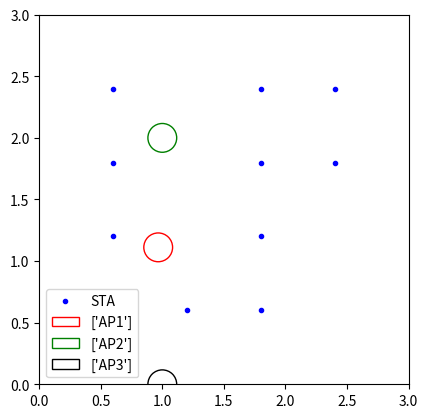

The script that saved this image:
# STA 이동하는 버전
'''
좌표 x,y 2차원으로 수정한 버전
'''

from mpl_toolkits.mplot3d import Axes3D
import matplotlib.pyplot as plt
import random
import matplotlib.patches as mpatches

AP_num = 3  # AP의 개수
range_list = list()

# 반지름
radius = random.uniform(0, 1)
print("반지름: ", radius)

# AP1의 좌표
AP1 = [random.uniform(0, 2.5), random.uniform(1, 2.5)]

# AP 1을 기점으로 이후 AP들 좌표 범위 설정(최소 1개 이상의 AP가 존재한다는 가정)
for i in range(1,AP_num+1):
    globals()['AP{}'.format(i+1)] = [random.randrange(0, 3), random.randrange(0, 3)]
    # print(globals()['AP{}'.format(i)])
for i in range(AP_num):
    for j in range(3):
        globals()['AP_range{}'.format(i + 1)] = [globals()['AP{}'.format(i + 1)][0] + radius, globals()['AP{}'.format(i + 1)][1] + radius]

# 중점 출력용
for i in range(AP_num):
     print("AP",i+1,"의 중점: ", globals()['AP{}'.format(i+1)])


# STA의 위치 설정
STA = list()
STA_list = list()
X=[2.4, 2.4, 1.8, 1.8, 1.2, 1.8, 1.8, 0.6, 0.6, 0.6]
Y=[2.4, 1.8, 1.8, 2.4, 0.6, 0.6, 1.2, 1.2, 1.8, 2.4]

for i in range(len(X)):
    STA = [X[i], Y[i]]
    STA_list.append(STA)
print("단말 STA의 좌표: ", STA_list)

# 각 Phase의 좌표가 각 AP에 속하는지 판단
for i in range(10):
    for j in range(AP_num):
        if(STA_list[i][0]>=globals()['AP{}'.format(j+1)][0]-radius) and (STA_list[i][0]<=globals()['AP{}'.format(j+1)][0]+radius) and (STA_list[i][1]>=globals()['AP{}'.format(j+1)][1]-radius) and (STA_list[i][1]<=globals()['AP{}'.format(j+1)][1]+radius):
            print("Phase",i,". 단말이 AP",j+1, "좌표 내에 있습니다.")

        else:
            print("Phase",i,". 단말이 AP",j+1, "좌표 내에 속하지 않습니다.")


figure, axes = plt.subplots()
x_values = list()
y_values = list()

for i in range(len(STA_list)):
    x_values.append(STA_list[i][0])
    y_values.append(STA_list[i][1])
#print(x_values)
plt.xlim([0,3])
plt.ylim([0,3])
plt.plot(x_values, y_values, 'bo', label='STA', markersize = 3, color='blue')
color=list()
color_list = list()

color = random.sample(['r', 'g', 'b', 'y', 'm', 'k', 'c'], AP_num)

for r in range(AP_num):
    globals()['draw_circle{}'.format(r + 1)] = mpatches.Circle((globals()['AP{}'.format(r+1)][0], globals()['AP{}'.format(r+1)][1]), radius, color=color[r], fill=False, label=['AP{}'.format(r+1)])
    axes.legend([globals()['draw_circle{}'.format(r + 1)]], ['Stress State'])
    axes.add_patch(globals()['draw_circle{}'.format(r + 1)])

axes.set_aspect('equal')

plt.legend()
plt.show()